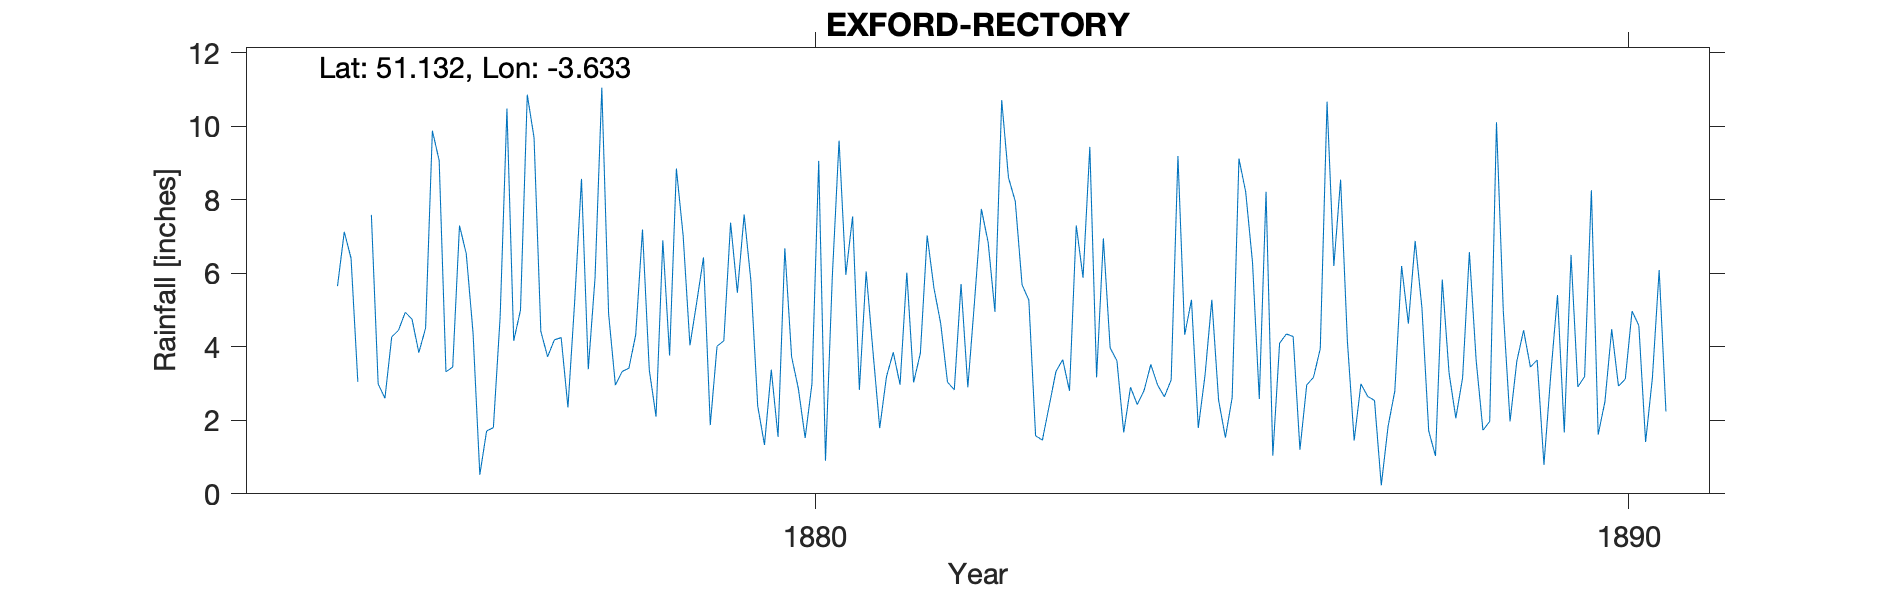

The file beside this chart, header and first rows:
EXFORD-RECTORY, , , , , , , , , , , , , , , , , , , , , , , 
Grid ref, SS858382, Long, -3.633, Lat, 51.13, Elevation, 902, ft, , , , , , , , , , , , , , , 
Station no, RR2429, , , , , , , , , , , , , , , , , , , , , , 
, 1870, 1871, 1872, 1873, 1874, 1875, 1876, 1877, 1878, 1879, 1880, 1881, 1882, 1883, 1884, 1885, 1886, 1887, 1888, 1889, 1890, 1891, 1892
January, , , , , , 7.59, 3.45, 9.69, 2.96, 5.21, 1.55, 2.83, 4.63, 5.69, 6.95, 4.33, 8.22, 4.16, 1.71, 1.97, 8.26, , 
February, , , , , , 2.99, 7.3, 4.42, 3.33, 6.43, 6.68, 6.05, 3.04, 5.27, 3.97, 5.28, 1.04, 1.45, 1.03, 3.61, 1.61, , 
March, , , , , , 2.6, 6.53, 3.73, 3.42, 1.87, 3.73, 3.88, 2.83, 1.58, 3.62, 1.79, 4.1, 2.99, 5.83, 4.45, 2.51, , 
April, , , , , , 4.27, 4.38, 4.19, 4.33, 4.02, 2.86, 1.79, 5.71, 1.46, 1.67, 3.23, 4.35, 2.65, 3.29, 3.45, 4.48, , 
May, , , , , , 4.45, 0.52, 4.25, 7.19, 4.16, 1.52, 3.19, 2.9, 2.39, 2.9, 5.28, 4.28, 2.54, 2.06, 3.64, 2.93, , 
June, , , , , , 4.94, 1.71, 2.35, 3.37, 7.38, 2.99, 3.85, 5.26, 3.33, 2.43, 2.55, 1.2, 0.23, 3.16, 0.79, 3.12, , 
July, , , , , , 4.75, 1.8, 5.25, 2.1, 5.47, 9.06, 2.97, 7.75, 3.65, 2.81, 1.53, 2.96, 1.83, 6.58, 3.22, 4.97, , 
August, , , , , 5.65, 3.84, 4.82, 8.57, 6.9, 7.6, 0.9, 6.02, 6.84, 2.8, 3.52, 2.62, 3.17, 2.8, 3.63, 5.41, 4.58, , 
September, , , , , 7.13, 4.51, 10.48, 3.39, 3.76, 5.78, 5.88, 3.03, 4.95, 7.3, 2.96, 9.12, 3.95, 6.2, 1.73, 1.67, 1.41, , 
October, , , , , 6.41, 9.88, 4.16, 5.88, 8.85, 2.39, 9.61, 3.83, 10.71, 5.88, 2.64, 8.21, 10.67, 4.63, 1.97, 6.5, 3.15, , 
November, , , , , 3.05, 9.07, 5, 11.05, 7.02, 1.33, 5.96, 7.03, 8.6, 9.44, 3.1, 6.3, 6.2, 6.88, 10.11, 2.91, 6.09, , 
December, , , , , , 3.32, 10.86, 4.9, 4.04, 3.38, 7.55, 5.6, 7.96, 3.17, 9.19, 2.58, 8.55, 5.06, 4.99, 3.19, 2.24, , 
Total, , , , , , 62.21, 61.01, 67.67, 57.27, 55.02, 58.29, 50.07, 71.18, 51.96, 45.76, 52.82, 58.69, 41.42, 46.09, 40.81, 45.35, , 
